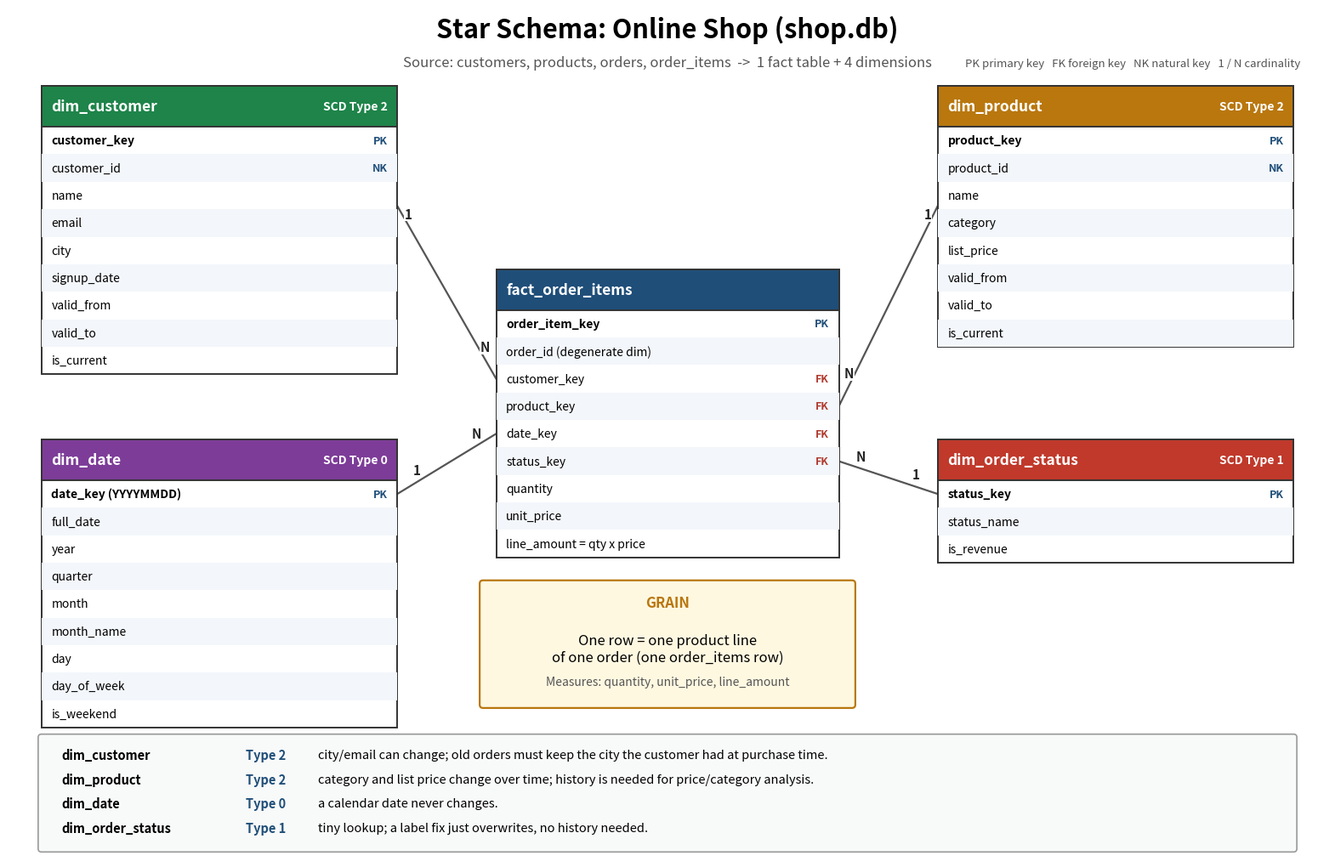

Reproduce this figure in Python.
import matplotlib
matplotlib.use("Agg")
import matplotlib.pyplot as plt
from matplotlib.patches import FancyBboxPatch, Rectangle

RH, HH = 0.42, 0.62  # row height, header height

def table(ax, x, top, w, title, rows, color, badge=None):
    h = HH + RH * len(rows)
    ax.add_patch(Rectangle((x, top - h), w, h, fc="white", ec="#333", lw=1.4, zorder=2))
    ax.add_patch(Rectangle((x, top - HH), w, HH, fc=color, ec="#333", lw=1.4, zorder=3))
    ax.text(x + 0.15, top - HH / 2, title, color="white", fontsize=12.5,
            fontweight="bold", va="center", zorder=4)
    if badge:
        ax.text(x + w - 0.15, top - HH / 2, badge, color="white", fontsize=10,
                fontweight="bold", va="center", ha="right", zorder=4)
    for i, (name, tag) in enumerate(rows):
        y = top - HH - RH * (i + 0.5)
        if i % 2 == 1:
            ax.add_patch(Rectangle((x, y - RH / 2), w, RH, fc="#F3F6FA", ec="none", zorder=2))
        ax.text(x + 0.15, y, name, fontsize=10, va="center", zorder=4,
                fontweight="bold" if tag in ("PK",) else "normal")
        if tag:
            ax.text(x + w - 0.15, y, tag, fontsize=9, va="center", ha="right",
                    color="#B03A2E" if tag == "FK" else "#1F4E79", fontweight="bold", zorder=4)
    return dict(x=x, top=top, w=w, h=h, bottom=top - h,
                row_y=lambda i: top - HH - RH * (i + 0.5))

def link(ax, p1, p2, l1="1", l2="N"):
    ax.plot([p1[0], p2[0]], [p1[1], p2[1]], color="#555", lw=1.6, zorder=1)
    for (px, py), qx, qy, lab in ((p1, p2[0], p2[1], l1), (p2, p1[0], p1[1], l2)):
        dx, dy = qx - px, qy - py
        n = (dx**2 + dy**2) ** 0.5
        ax.text(px + dx / n * 0.35, py + dy / n * 0.35 + 0.12, lab, fontsize=11,
                fontweight="bold", color="#222", ha="center", zorder=5,
                bbox=dict(fc="white", ec="none", pad=0.5))

fig, ax = plt.subplots(figsize=(20, 13))
ax.set_xlim(0, 20); ax.set_ylim(0, 13); ax.axis("off")

ax.text(10, 12.55, "Star Schema: Online Shop (shop.db)", fontsize=22,
        fontweight="bold", ha="center")
ax.text(10, 12.1, "Source: customers, products, orders, order_items  ->  1 fact table + 4 dimensions",
        fontsize=12, ha="center", color="#555")

fact = table(ax, 7.4, 9.0, 5.2, "fact_order_items", [
    ("order_item_key", "PK"), ("order_id (degenerate dim)", ""),
    ("customer_key", "FK"), ("product_key", "FK"), ("date_key", "FK"), ("status_key", "FK"),
    ("quantity", ""), ("unit_price", ""), ("line_amount = qty x price", "")], "#1F4E79")

cust = table(ax, 0.5, 11.8, 5.4, "dim_customer", [
    ("customer_key", "PK"), ("customer_id", "NK"), ("name", ""), ("email", ""),
    ("city", ""), ("signup_date", ""), ("valid_from", ""), ("valid_to", ""),
    ("is_current", "")], "#1E8449", "SCD Type 2")

prod = table(ax, 14.1, 11.8, 5.4, "dim_product", [
    ("product_key", "PK"), ("product_id", "NK"), ("name", ""), ("category", ""),
    ("list_price", ""), ("valid_from", ""), ("valid_to", ""), ("is_current", "")],
    "#B9770E", "SCD Type 2")

date = table(ax, 0.5, 6.4, 5.4, "dim_date", [
    ("date_key (YYYYMMDD)", "PK"), ("full_date", ""), ("year", ""), ("quarter", ""),
    ("month", ""), ("month_name", ""), ("day", ""), ("day_of_week", ""),
    ("is_weekend", "")], "#7D3C98", "SCD Type 0")

stat = table(ax, 14.1, 6.4, 5.4, "dim_order_status", [
    ("status_key", "PK"), ("status_name", ""), ("is_revenue", "")],
    "#C0392B", "SCD Type 1")

fx0, fx1 = fact["x"], fact["x"] + fact["w"]
link(ax, (cust["x"] + cust["w"], cust["row_y"](0) - 1.0), (fx0, fact["row_y"](2)))
link(ax, (prod["x"], prod["row_y"](0) - 1.0), (fx1, fact["row_y"](3)))
link(ax, (date["x"] + date["w"], date["row_y"](0)), (fx0, fact["row_y"](4)))
link(ax, (stat["x"], stat["row_y"](0)), (fx1, fact["row_y"](5)))

# grain box
ax.add_patch(FancyBboxPatch((7.2, 2.35), 5.6, 1.85, boxstyle="round,pad=0.05",
                            fc="#FFF8E1", ec="#B9770E", lw=1.6, zorder=2))
ax.text(10, 3.85, "GRAIN", fontsize=12, fontweight="bold", ha="center", color="#B9770E")
ax.text(10, 3.2, "One row = one product line\nof one order (one order_items row)",
        fontsize=12, ha="center", va="center")
ax.text(10, 2.65, "Measures: quantity, unit_price, line_amount", fontsize=10,
        ha="center", color="#555")

# SCD legend
ax.add_patch(FancyBboxPatch((0.5, 0.15), 19, 1.7, boxstyle="round,pad=0.05",
                            fc="#F8F9F9", ec="#999", lw=1.2, zorder=2))
lines = [
    ("dim_customer", "Type 2", "city/email can change; old orders must keep the city the customer had at purchase time."),
    ("dim_product", "Type 2", "category and list price change over time; history is needed for price/category analysis."),
    ("dim_date", "Type 0", "a calendar date never changes."),
    ("dim_order_status", "Type 1", "tiny lookup; a label fix just overwrites, no history needed."),
]
for i, (d, t, r) in enumerate(lines):
    y = 1.58 - i * 0.37
    ax.text(0.8, y, d, fontsize=10.5, fontweight="bold", va="center")
    ax.text(3.6, y, t, fontsize=10.5, fontweight="bold", va="center", color="#1F4E79")
    ax.text(4.7, y, r, fontsize=10.5, va="center")

ax.text(19.6, 12.1, "PK primary key   FK foreign key   NK natural key   1 / N cardinality",
        fontsize=9.5, ha="right", color="#555")

plt.savefig("star_schema.png", dpi=150, bbox_inches="tight", facecolor="white")
plt.savefig("star_schema.pdf", bbox_inches="tight", facecolor="white")
print("ok")
